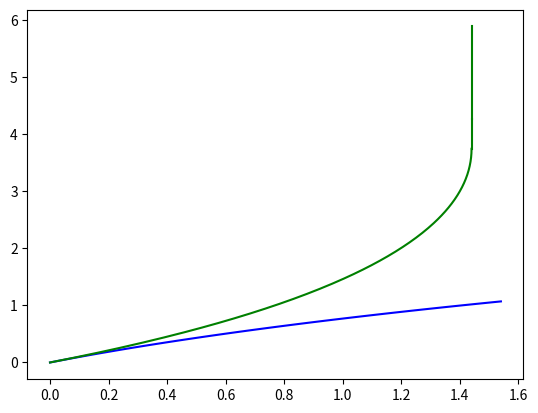

The script that saved this image:
#! /usr/bin/env python
# -*- coding: utf-8 -*-
# vim:fenc=utf-8
#
# [redacted]

"""
Le but de ce module est de faire une simulation d'intersection déterministe
impliquant deux véhicules qui empruntent deux routes qui se rejoignent.
"""
from collections import namedtuple

import numpy as np
from matplotlib import pyplot as plt


def minimimum_positive_root(A, B, C):
    """Returns the minimum positive root of a second order polynom A x^2 + B x + C"""
    if A == 0:
        t = -C / B
        if t > 0:
            return t
        else:
            raise ValueError('No positive root')
    Delta = B ** 2 - 4 * A * C
    if Delta >= 0:
        solutions = (s for s in ((-B - Delta ** 0.5) / (2 * A), (-B + Delta ** 0.5) / (2 * A)) if s > 0)
        if solutions:
            return min(solutions)
    raise ValueError('No positive root')


def minimum_time_to_straight_line(a, b, a1_min, v1_0, s1_0, a2_max, v2_0, v2_max, s2_0):
    """Straight line has equation y = a.x + b"""
    A, B, C = (a2_max - a * a1_min) * 0.5, v2_0 - a * v1_0, s2_0 - a * s1_0 - b
    t = minimimum_positive_root(A, B, C)
    args = (s1_0, v1_0, a1_min, s2_0, v2_0, a2_max)

    if a2_max == 0 and a1_min == 0:
        return [(t, args)]
    elif a1_min == 0:
        time_to_v2_max = (v2_max - v2_0) / a2_max
        time_to_v1_min = 0.
    elif a2_max == 0:
        time_to_v1_min = -v1_0 / a1_min
        time_to_v2_max = 0.
    else:
        time_to_v2_max = (v2_max - v2_0) / a2_max
        time_to_v1_min = -v1_0 / a1_min

    if t < min(time for time in (time_to_v2_max, time_to_v1_min) if time > 0):
        return [(t, args)]
    elif a2_max == 0 or 0 < time_to_v1_min <= time_to_v2_max:
        t = time_to_v1_min
        s1_0, v1_0, a1_min = integrate_abscisse(s1_0, v1_0, a1_min)(t), 0., 0.
        s2_0, v2_0 = integrate_abscisse(s2_0, v2_0, a2_max)(t), integrate_speed(v2_0, a2_max)(t)
        if v2_0 == v2_max: a2_max = 0.
    elif a1_min == 0 or 0 < time_to_v2_max < time_to_v1_min:
        t = time_to_v2_max
        s1_0, v1_0 = integrate_abscisse(s1_0, v1_0, a1_min)(t), integrate_speed(v1_0, a1_min)(t)
        s2_0, v2_0, a2_max = integrate_abscisse(s2_0, v2_0, a2_max)(t), v2_max, 0.
    else:
        raise ValueError('Uncaught case')
    return ([(t, args)] +
            minimum_time_to_straight_line(a, b, a1_min, v1_0, s1_0, a2_max, v2_0, v2_max, s2_0))


def integrate_speed(v0, a):
    return lambda t: v0 + a * t


def integrate_abscisse(s0, v0, a):
    return lambda t: 0.5 * a * t ** 2 + v0 * t + s0


def minimum_time_to_escape(a, b1, b2, robot1, robot2):
    """intercept b1 for the straight line for which robot1 has priority
       intercept b2 for the straight line for which robot2 has priority"""
    max_speed = 2.
    result1 = minimum_time_to_straight_line(1. / a, -b1 / a,
                                            robot2.amin, robot2.speed, robot2.pos,
                                            robot1.amax, robot1.speed, max_speed, robot1.pos)
    plot_coordination_diagram(result1, reverse_axis=True, color='b')
    t1 = sum(t for t, _ in result1)
    result2 = minimum_time_to_straight_line(a, b2,
                                            robot1.amin, robot1.speed, robot1.pos,
                                            robot2.amax, robot2.speed, max_speed, robot2.pos)
    plot_coordination_diagram(result2, reverse_axis=False, color='g')
    t2 = sum(t for t, _ in result2)
    print((t1, 1), (t2, 2))
    return min((t1, 1), (t2, 2))


def determine_priority(robot1, robot2):
    """This function makes the assumption that robot1's path and robot2's path are correctly
       parameterized in the sense that the curvilinear abscisses are the same for the shared
       portion of the path. This implies that the obstacle region is delimited by the two
       straight lines y = x + L and y = x - L, where L = L1/2 + L2/2 is the minimum space
       between the centers of the two vehicles.
       The function returns 0 if robot1 has priority, else 1."""
    L = 0.5 * (robot1.length + robot2.length)
    # first case: robot 1 speeds up and robot 2 brakes:
    result1 = minimum_time_to_straight_line(1., L,
                                            robot2.amin, robot2.speed, robot2.pos,
                                            robot1.amax, robot1.speed, robot1.max_speed,
                                            robot1.pos)
    t1 = sum(t for t, _ in result1)
    # second case: robot 2 speeds up and robot 1 brakes:
    result2 = minimum_time_to_straight_line(1., L,
                                            robot1.amin, robot1.speed, robot1.pos,
                                            robot2.amax, robot2.speed, robot2.max_speed,
                                            robot2.pos)
    t2 = sum(t for t, _ in result2)
    return min((t1, 0), (t2, 1))[1]


def plot_coordination_diagram(time_calculation_result, reverse_axis=False, color='b'):
    dt = 0.01
    times, args = list(zip(*time_calculation_result))
    t = [np.arange(0, tf + dt, dt) for tf in times]
    if not reverse_axis:
        s1 = [integrate_abscisse(*arg[:3])(time) for time, arg in zip(t, args)]
        s2 = [integrate_abscisse(*arg[3:])(time) for time, arg in zip(t, args)]
    else:
        s1 = [integrate_abscisse(*arg[3:])(time) for time, arg in zip(t, args)]
        s2 = [integrate_abscisse(*arg[:3])(time) for time, arg in zip(t, args)]
    for gs1, gs2 in zip(s1, s2):
        plt.plot(gs1, gs2, '%s-' % color)


Robot = namedtuple('Robot', 'length pos speed max_speed acc amin amax')
robot1 = Robot(length=3., pos=0, speed=1.2, max_speed=2., acc=0., amin=-0.5, amax=0.8)
robot2 = Robot(length=3., pos=0, speed=1.2, max_speed=2., acc=0., amin=-0.2, amax=0.3)
print(minimum_time_to_escape(2., -2, 3, robot1, robot2))

# s1_0, v1_0, a1 = 0, 1.2, -0.2
# s2_0, v2_0, a2 = 0, 1.8, 0.8
# a, b = 2., 2.
# result = minimum_time_to_straight_line(a, b, a1, v1_0, s1_0, a2, v2_0, 2, s2_0)
# minimum_time = sum((t for t, _ in result))
# r = np.linspace(0, 5, 10)
# plt.plot(r, a*r - 2)
# plt.plot(r, a*r + 3)
# plt.axis('equal')
# plt.show()
